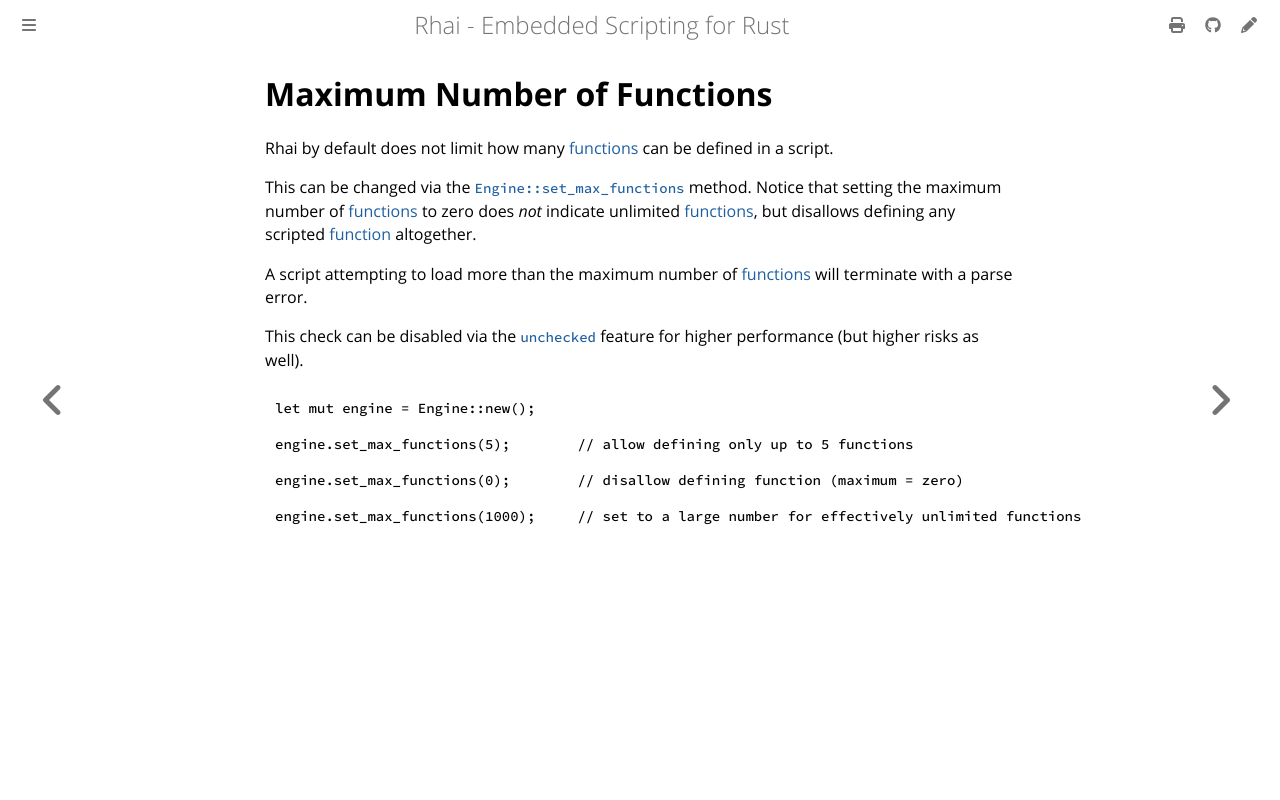

repository: rhaiscript/book · page: safety/max-functions.html · generator: mdbook

Maximum Number of Functions
===========================

{{#include ../links.md}}

Rhai by default does not limit how many [functions] can be defined in a script.

This can be changed via the [`Engine::set_max_functions`][options] method. Notice that setting the
maximum number of [functions] to zero does _not_ indicate unlimited [functions], but disallows
defining any scripted [function] altogether.

A script attempting to load more than the maximum number of [functions] will terminate with a parse error.

This check can be disabled via the [`unchecked`] feature for higher performance (but higher risks as well).

```rust
let mut engine = Engine::new();

engine.set_max_functions(5);        // allow defining only up to 5 functions

engine.set_max_functions(0);        // disallow defining function (maximum = zero)

engine.set_max_functions(1000);     // set to a large number for effectively unlimited functions
```
